Image classification data set "trash_cls_dataset" (leexymon/YOLO-GARBAGE on GitHub). Class labels (6): cardboard, glass, metal, paper, plastic, trash.

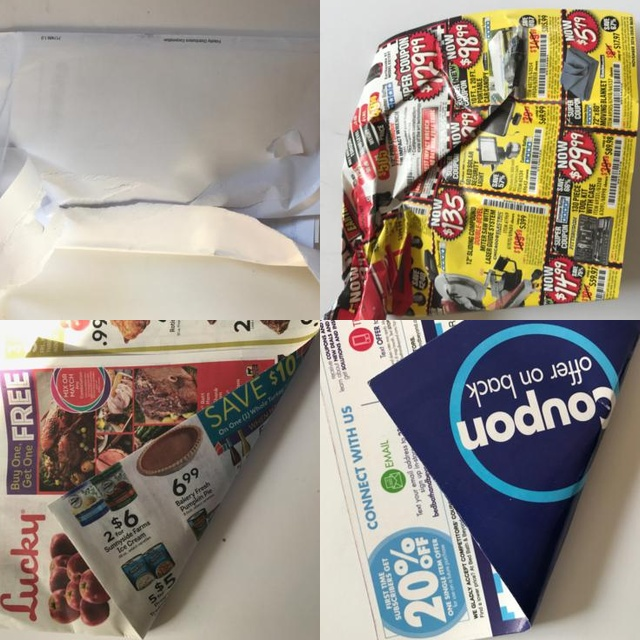
Label: paper

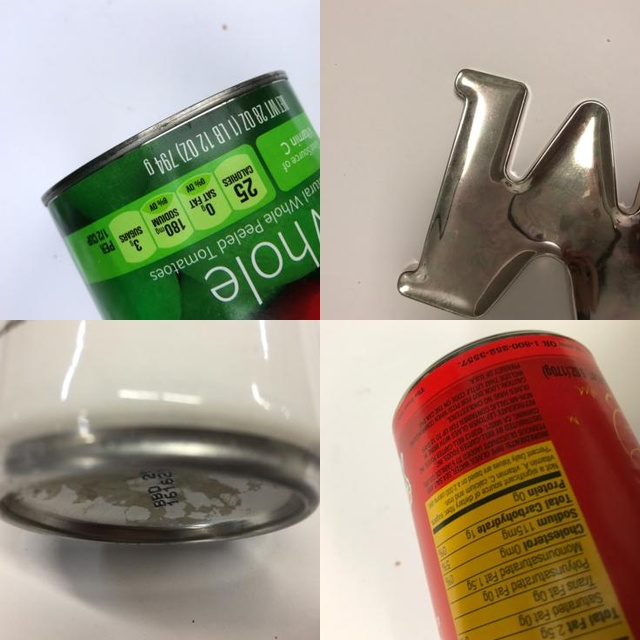
Label: metal

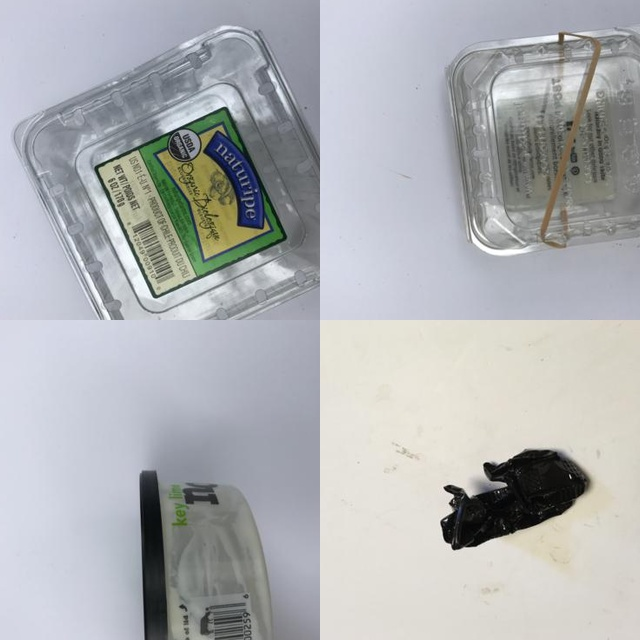
Label: plastic

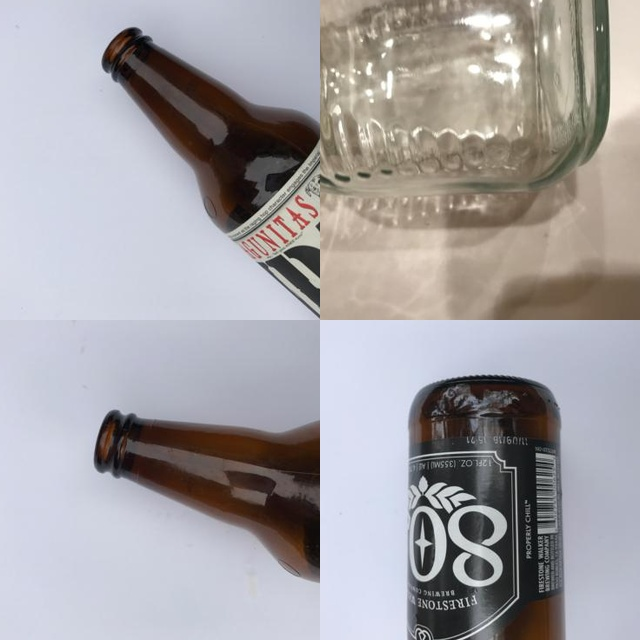
Label: glass

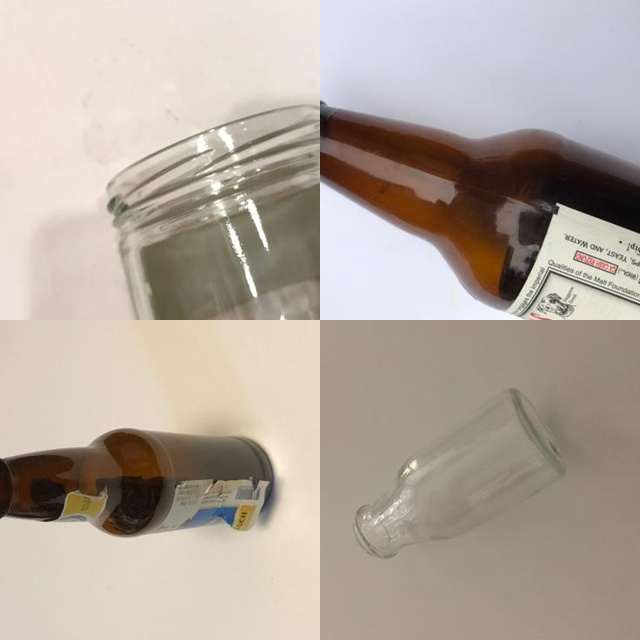
Label: glass

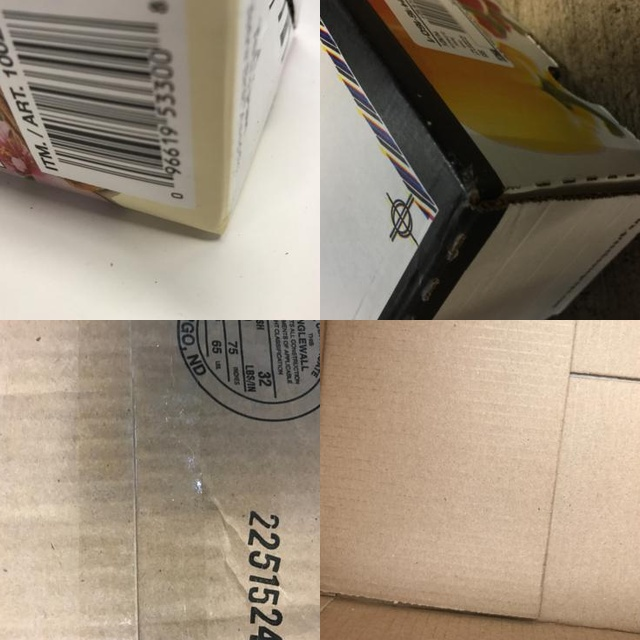
Label: cardboard
